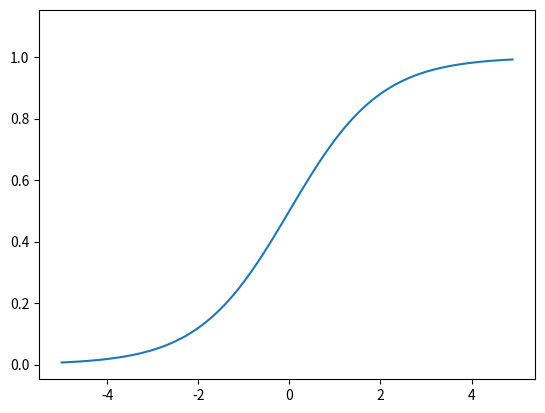

This figure's Python source:
import numpy as np
import matplotlib.pylab as plt


def sigmoid(x):
    return 1 / (1 + np.exp(-x))


x = np.arange(-5.0, 5.0, 0.1)
y = sigmoid(x)
plt.plot(x, y)
plt.plot(-0.1, 1.1)  # y軸の範囲を指定
plt.show()
